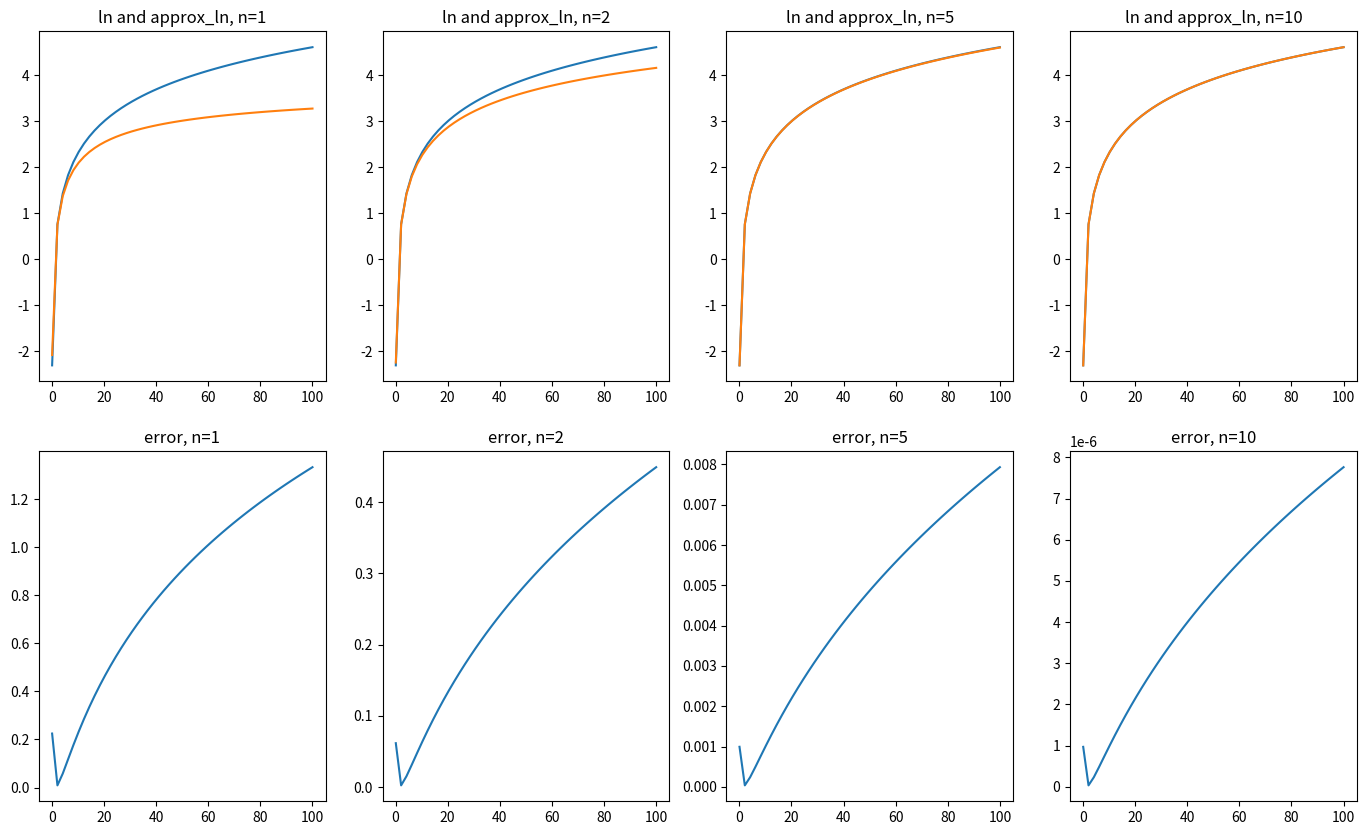
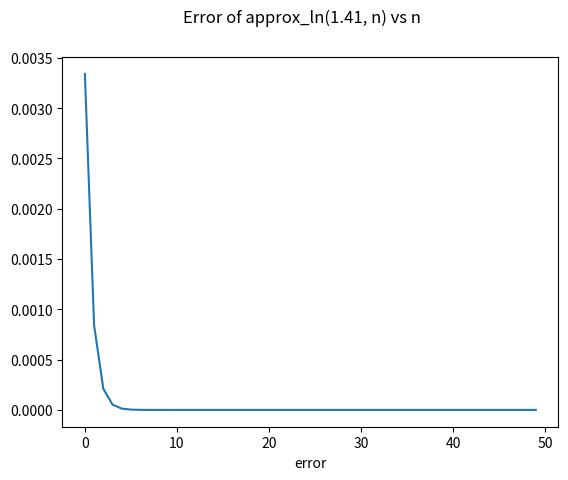
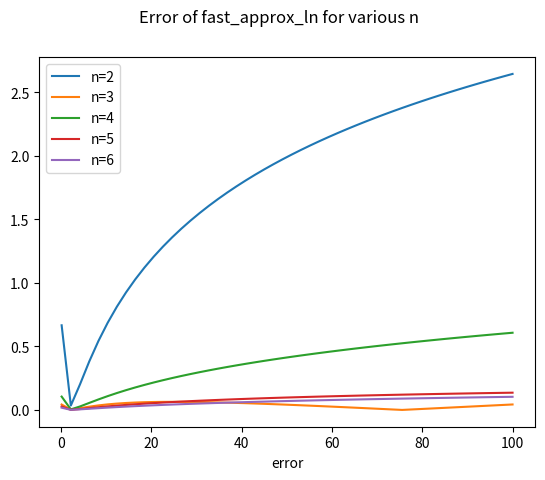

Here is the Python script that generated these plots, in order:
import matplotlib.pyplot as pp
import math as m
from typing import Callable
import numpy as np

# Task 1
def approx_ln(x : float, n : int) -> float:
	a = (1+x)/2
	g = m.sqrt(x)

	for i in range(n):
		a = (a+g)/2
		g = m.sqrt(a*g)

	return (x-1)/a

def task_2():
	fig, axs = pp.subplots(2, 4)
	xv = np.linspace(0.1, 100, 50)
	nv = [1, 2, 5, 10]

	fig.set_figwidth(17)
	fig.set_figheight(10)

	for i in range(4):
		axs[0, i].plot(xv, [m.log(x) for x in xv])
		axs[0, i].plot(xv, [approx_ln(x, nv[i]) for x in xv])
		axs[0, i].set_title(f'ln and approx_ln, n={nv[i]}')
		axs[1,i].plot(xv, [abs(approx_ln(x, nv[i])-m.log(x)) for x in xv])
		axs[1, i].set_title(f'error, n={nv[i]}')

def task_3():
	pp.figure()
	pp.plot(range(50), [abs(m.log(1.41)-approx_ln(1.41, n)) for n in range(50)])
	pp.suptitle('Error of approx_ln(1.41, n) vs n')
	pp.xlabel("n")
	pp.xlabel("error")

# Task 4
def fast_approx_ln(x : float, n : int) -> float:
	a = (1+x)/2
	g = m.sqrt(x)

	dp = a # Either I am stupid, or the formula is wrong. What do I put here?? This seems to work...
	for i in range(1,n):
		d = a
		for k in range(1,i+1):
			d = (d-4**(-k)*dp)/(1-4**(-k))
		dp = d
		a = (a+g)/2
		g = m.sqrt(a*g)
	return (x-1)/d

# Task 5
def task_5():
	pp.figure()
	xv = np.linspace(0.1, 100, 50)
	for n in range(2, 7):
		pp.plot(xv, [abs(fast_approx_ln(x,n) - m.log(x)) for x in xv], label = f'n={n}')
	pp.xlabel("x")
	pp.xlabel("error")
	pp.suptitle('Error of fast_approx_ln for various n')
	pp.legend()

task_2()
task_3()
task_5()
pp.show()